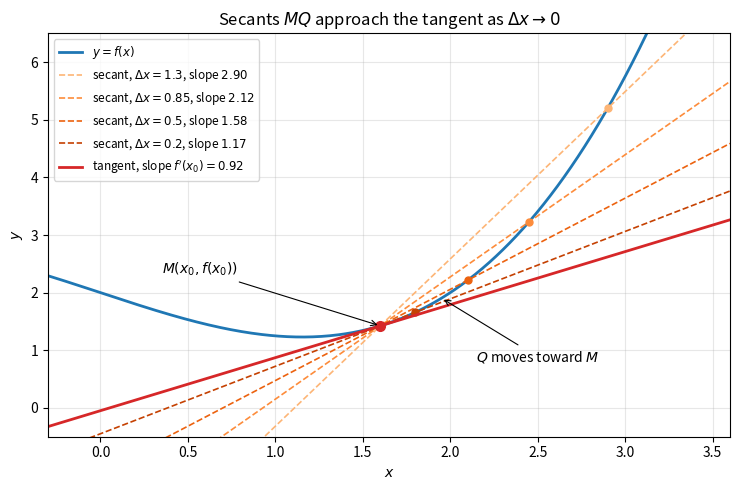

Write Python code to recreate this figure.
import numpy as np
import matplotlib.pyplot as plt


def f(x):
    return 0.25 * x**3 - x + 2


def df(x):
    return 0.75 * x**2 - 1


x0 = 1.6
y0 = f(x0)
xs = np.linspace(-0.3, 3.6, 400)

fig, ax = plt.subplots(figsize=(7.5, 5))
ax.plot(xs, f(xs), color="C0", lw=2, label=r"$y = f(x)$")

steps = [1.3, 0.85, 0.5, 0.2]
cmap = plt.get_cmap("Oranges")
for i, h in enumerate(steps):
    x1 = x0 + h
    slope = (f(x1) - y0) / h
    color = cmap(0.35 + 0.15 * i)
    ax.plot(xs, y0 + slope * (xs - x0), color=color, lw=1.2, ls="--",
            label=rf"secant, $\Delta x = {h}$, slope ${slope:.2f}$")
    ax.plot([x1], [f(x1)], "o", color=color, ms=5)

ax.plot(xs, y0 + df(x0) * (xs - x0), color="C3", lw=2,
        label=rf"tangent, slope $f'(x_0) = {df(x0):.2f}$")
ax.plot([x0], [y0], "o", color="C3", ms=7)
ax.annotate(r"$M(x_0, f(x_0))$", xy=(x0, y0), xytext=(x0 - 1.25, y0 + 0.9),
            arrowprops=dict(arrowstyle="->", lw=0.8))
ax.annotate(r"$Q$ moves toward $M$", xy=(x0 + 0.35, f(x0 + 0.35)),
            xytext=(x0 + 0.55, f(x0 + 0.35) - 1.1),
            arrowprops=dict(arrowstyle="->", lw=0.8))

ax.set_xlim(-0.3, 3.6)
ax.set_ylim(-0.5, 6.5)
ax.set_xlabel(r"$x$")
ax.set_ylabel(r"$y$")
ax.set_title(r"Secants $MQ$ approach the tangent as $\Delta x \to 0$")
ax.grid(True, alpha=0.3)
ax.legend(loc="upper left", fontsize=8.5)
fig.tight_layout()
